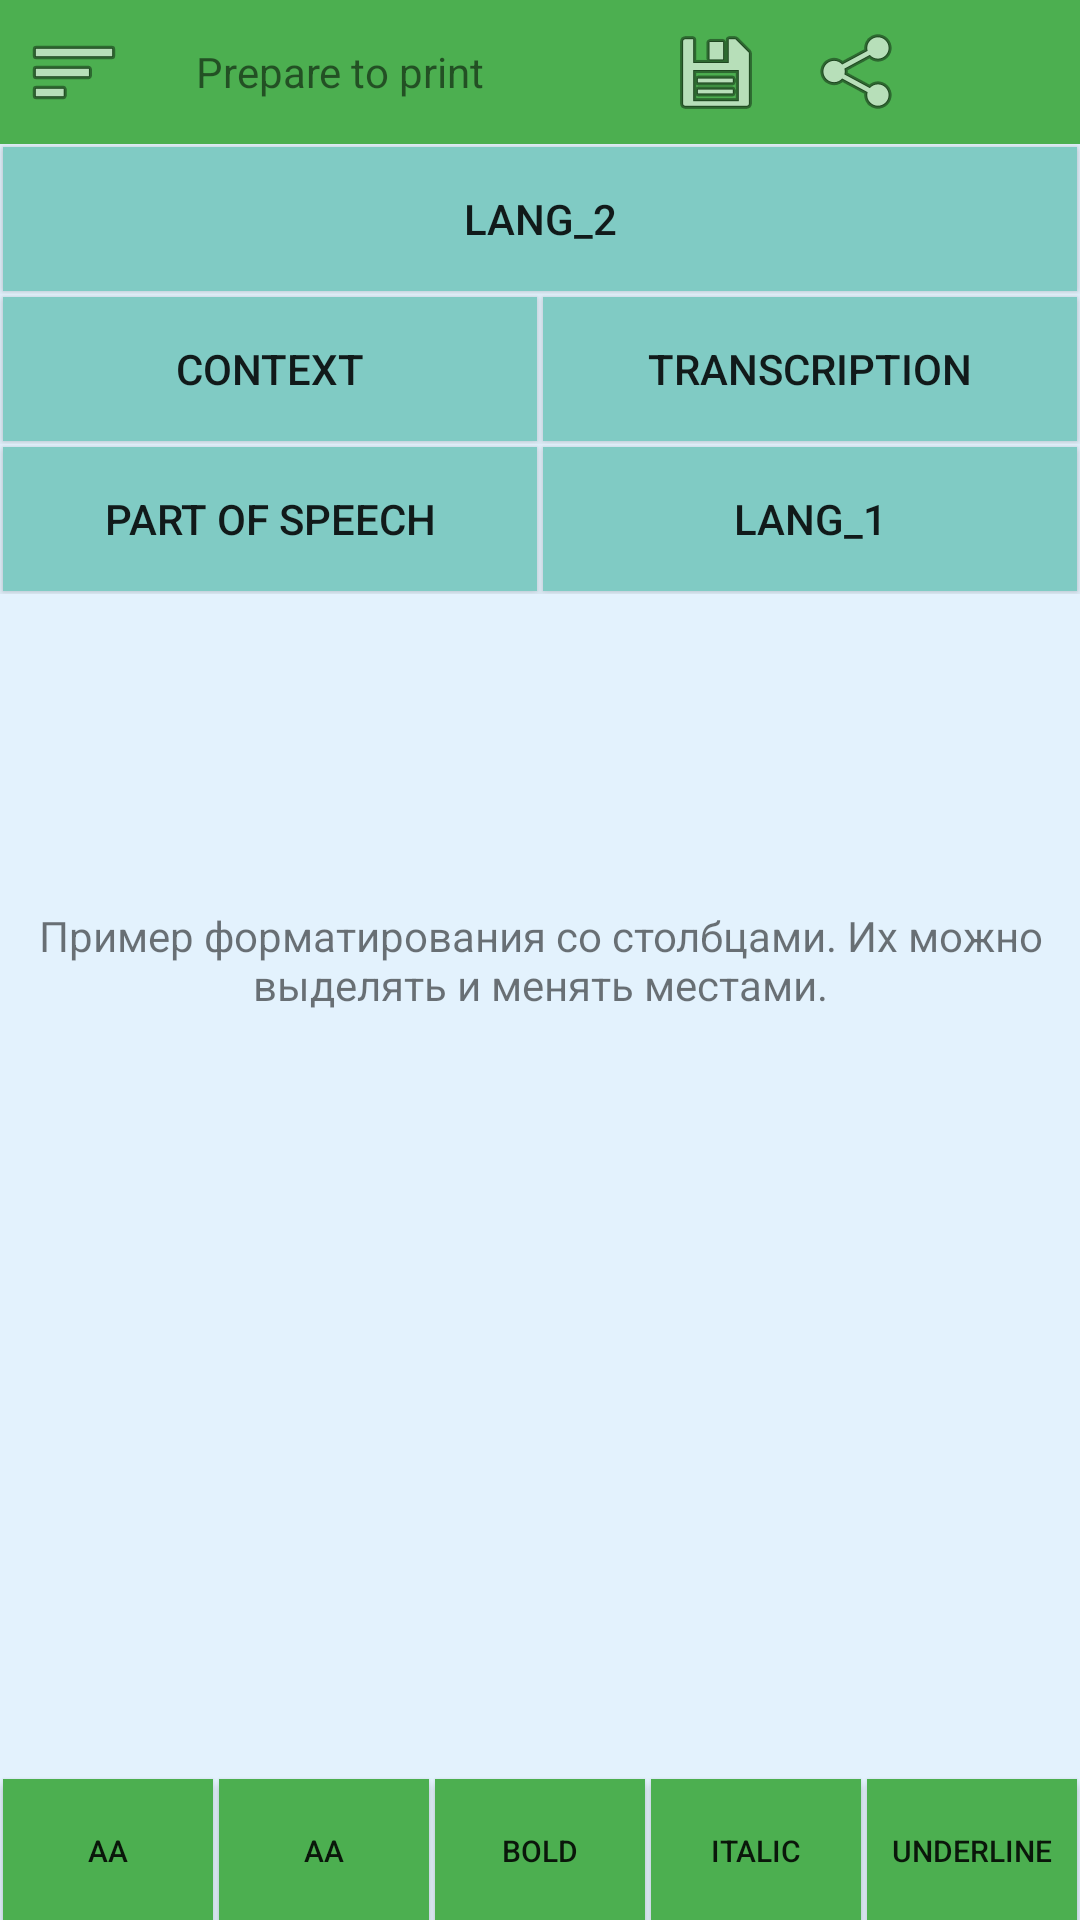

Produce the Android XML layout that renders to this screen, including the resource entries it uses.
<!-- AndroidManifest.xml: application theme Theme.AppCompat.Light.DarkActionBar -->
<!-- res/layout/export_to_print.xml -->
<?xml version="1.0" encoding="utf-8"?>

<RelativeLayout xmlns:android="http://schemas.android.com/apk/res/android"
    android:id="@+id/realtiveExport"
    android:layout_width="match_parent"
    android:layout_height="match_parent"
    android:background="@color/mainBackground" >

    <LinearLayout
        android:id="@+id/linearExportAB"
        android:layout_width="fill_parent"
        android:layout_height="wrap_content"
        android:background="#4CAF50" >

        <ImageButton
            android:id="@+id/ibtnExpordSidePanel"
            android:layout_width="10dp"
            android:layout_height="match_parent"
            android:layout_weight="74.17"
            android:background="@color/transparent"
            android:src="@android:drawable/ic_menu_sort_by_size" />

        <TextView
            android:id="@+id/tvTitleExport"
            android:layout_width="wrap_content"
            android:layout_height="48dp"
            android:layout_marginLeft="16dp"
            android:layout_weight="100"
            android:gravity="center_vertical"
            android:text="@string/prepareToPrint" />

        <ImageButton
            android:id="@+id/ibtnExportSave"
            android:layout_width="48dp"
            android:layout_height="48dp"
            android:layout_weight="1"
            android:background="@color/transparent"
            android:src="@android:drawable/ic_menu_save" />

        <ImageButton
            android:id="@+id/ibtnExportShare"
            android:layout_width="48dp"
            android:layout_height="48dp"
            android:layout_weight="1"
            android:background="@color/transparent"
            android:src="@android:drawable/ic_menu_share" />

        <ImageButton
            android:id="@+id/ibtnExportMenu"
            android:layout_width="48dp"
            android:layout_height="48dp"
            android:layout_weight="1"
            android:background="@color/transparent"
            android:src="@drawable/abc_ic_menu_moreoverflow_mtrl_alpha" />
    </LinearLayout>

    <TextView
        android:id="@+id/tvExportColumns"
        android:layout_width="wrap_content"
        android:layout_height="wrap_content"
        android:layout_centerInParent="true"
        android:gravity="center"
        android:text="Пример форматирования со столбцами. Их можно выделять и менять местами." />

    <RelativeLayout
        android:id="@+id/relativeExportSidePanel"
        android:layout_width="wrap_content"
        android:layout_height="wrap_content"
        android:layout_below="@+id/linearExportAB" >

        <LinearLayout
            android:id="@+id/linearExportColumn_1"
            android:layout_width="match_parent"
            android:layout_height="wrap_content" >

            <Button
                android:id="@+id/btnExportLang_1"
                android:layout_width="match_parent"
                android:layout_height="wrap_content"
                android:layout_margin="1dp"
                android:background="@color/additionalBackground"
                android:text="Lang_2" />
        </LinearLayout>

        <LinearLayout
            android:id="@+id/linearExportColumn_2"
            android:layout_width="match_parent"
            android:layout_height="wrap_content"
            android:layout_below="@+id/linearExportColumn_1" >

            <Button
                android:id="@+id/btnExportContext"
                android:layout_width="fill_parent"
                android:layout_height="48dp"
                android:layout_margin="1dp"
                android:layout_weight="1"
                android:background="@color/additionalBackground"
                android:text="@string/Context" />

            <Button
                android:id="@+id/btnExportTranscription"
                android:layout_width="fill_parent"
                android:layout_height="48dp"
                android:layout_margin="1dp"
                android:layout_weight="1"
                android:background="@color/additionalBackground"
                android:text="@string/transcription" />
        </LinearLayout>

        <LinearLayout
            android:id="@+id/linearExportColumn_3"
            android:layout_width="match_parent"
            android:layout_height="wrap_content"
            android:layout_below="@+id/linearExportColumn_2" >

            <Button
                android:id="@+id/btnExportPartOfSpeech"
                android:layout_width="fill_parent"
                android:layout_height="48dp"
                android:layout_margin="1dp"
                android:layout_weight="1"
                android:background="@color/additionalBackground"
                android:text="@string/partOfSpeech" />

            <Button
                android:id="@+id/btnExportLang_2"
                android:layout_width="fill_parent"
                android:layout_height="48dp"
                android:layout_margin="1dp"
                android:layout_weight="1"
                android:background="@color/additionalBackground"
                android:text="Lang_1" />
        </LinearLayout>
    </RelativeLayout>

    <LinearLayout
        android:id="@+id/linearExportFormating"
        android:layout_width="match_parent"
        android:layout_height="48dp"
        android:layout_alignParentBottom="true" >

        <Button
            android:id="@+id/btnExportFontUp"
            android:layout_width="fill_parent"
            android:layout_height="48dp"
            android:layout_margin="1dp"
            android:layout_weight="1"
            android:background="@color/buttonPrime"
            android:text="Aa"
            android:textSize="10sp" />

        <Button
            android:id="@+id/btnExportFontDown"
            android:layout_width="fill_parent"
            android:layout_height="48dp"
            android:layout_margin="1dp"
            android:layout_weight="1"
            android:background="@color/buttonPrime"
            android:text="aA"
            android:textSize="10sp" />

        <Button
            android:id="@+id/btnExportBold"
            android:layout_width="fill_parent"
            android:layout_height="48dp"
            android:layout_margin="1dp"
            android:layout_weight="1"
            android:background="@color/buttonPrime"
            android:text="Bold"
            android:textSize="10sp" />

        <Button
            android:id="@+id/btnExportItalic"
            android:layout_width="fill_parent"
            android:layout_height="48dp"
            android:layout_margin="1dp"
            android:layout_weight="1"
            android:background="@color/buttonPrime"
            android:text="italic"
            android:textSize="10sp" />

        <Button
            android:id="@+id/btnExportUnderline"
            android:layout_width="fill_parent"
            android:layout_height="48dp"
            android:layout_margin="1dp"
            android:layout_weight="1"
            android:background="@color/buttonPrime"
            android:text="Underline"
            android:textSize="10sp" />

    </LinearLayout>

</RelativeLayout>
<!-- resources referenced by this layout -->
<resources>
  <color name="additionalBackground">#80CBC4</color>
  <color name="buttonPrime">#4CAF50</color>
  <color name="mainBackground">#E3F2FD</color>
  <color name="transparent">#00000000</color>
  <string name="Context">Context</string>
  <string name="partOfSpeech">Part of speech</string>
  <string name="prepareToPrint">Prepare to print</string>
  <string name="transcription">Transcription</string>
</resources>
